Run: headless pygame with SDL's dummy video driver; simulated clock (each Clock.tick advances the game by its frame time, no real sleeping); random seed 0; keys injected as events and as key.get_pressed() state; no mouse input.
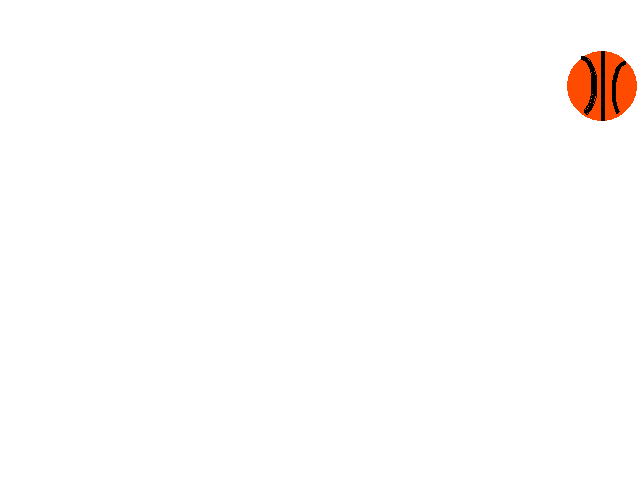
Frame 1 of 4 · flips 1–60 · no input
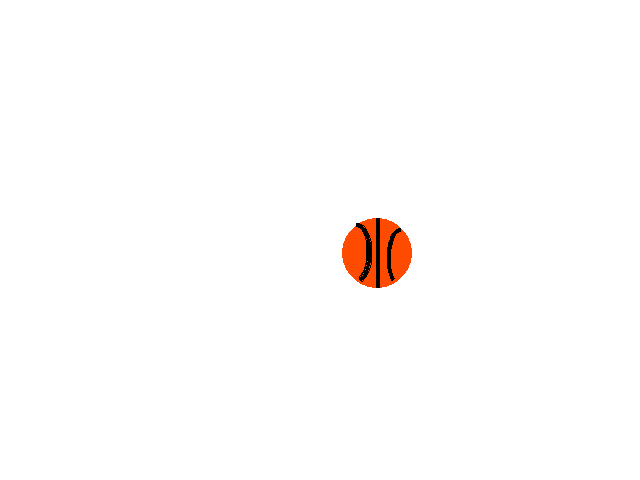
Frame 2 of 4 · flips 61–180 · tapped SPACE, RETURN · held RIGHT (→), D
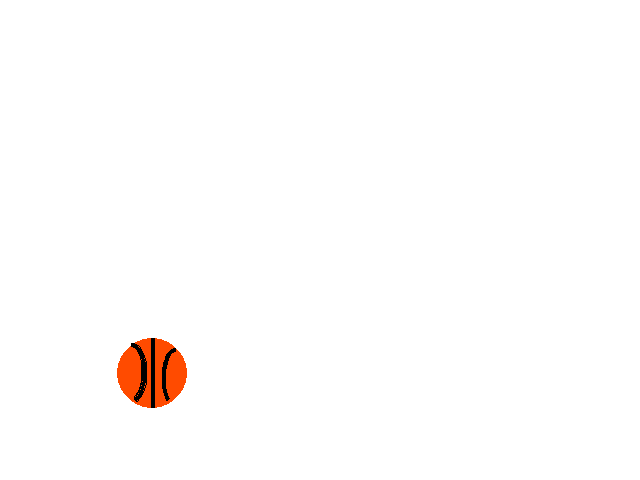
Frame 3 of 4 · flips 181–300 · held DOWN (↓), S
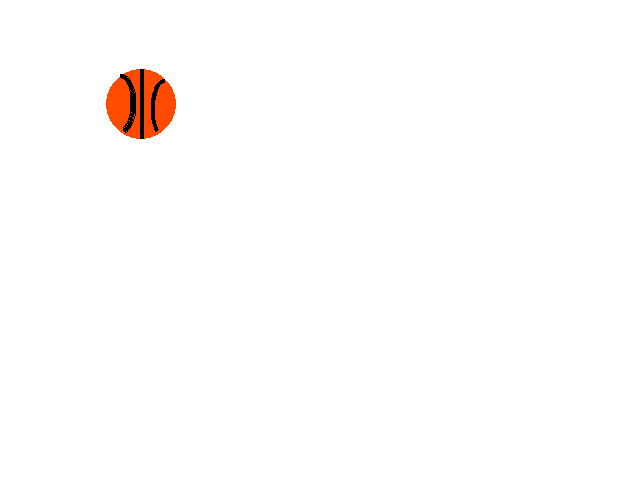
Frame 4 of 4 · flips 301–420 · held LEFT (←), A, UP (↑), W

The pygame program that drew these frames:

# https://ithelp.ithome.com.tw/articles/10209606
import pygame, random, math

pygame.init()

# 設定視窗背景
width, height = 640, 480                            # 遊戲畫面寬和高
screen = pygame.display.set_mode((width, height))   # 依設定顯示視窗
pygame.display.set_caption("Sean's game")           # 設定程式標題
background = pygame.Surface(screen.get_size())      # get_size()取得視窗尺寸
background = background.convert()                   # convert()建立副本，加快畫布在視窗顯示速度
background.fill((255,255,255))                      # 白色

# 建立藍球
ball = pygame.Surface((70,70))
ball.fill((255,255,255))
pygame.draw.circle(ball, (255,75,0), (35,35), 35, 0)            # 圓形(畫布, 顏色, (x坐標, y坐標), 半徑, 線寬)
pygame.draw.line(ball, (0,0,0), (35,0), (35,70), 4)             # 直線(畫布, 顏色, (x坐標1, y坐標1), (x坐標2, y坐標2), 線寬)
pygame.draw.arc(ball, (0,0,0),[0,5,30,60], 5, 1.5, 4)           # 圓弧形(畫布, 顏色, [x坐標, y坐標, x直徑, y直徑], 起始角, 結束角, 線寬)
pygame.draw.arc(ball, (0,0,0),[45,10,30,60], 1.7, 4, 4)         # 圓弧形(畫布, 顏色, [x坐標, y坐標, x直徑, y直徑], 起始角, 結束角, 線寬)
rect = ball.get_rect()
rect.center = (random.randint(100,540),random.randint(100,380)) # 球隨機起始位置
x, y = rect.topleft                                             # 球左上角坐標
direction = random.randint(20,70)                               # 起始角度
radian = math.radians(direction)                                # 轉為弳度
dx = 5 * math.cos(radian)                                       # 球水平運動速度
dy = -5 * math.sin(radian)                                      # 球垂直運動速度

# 建立時間元件
clock = pygame.time.Clock()

# 關閉程式的程式碼
running = True
while running:
    clock.tick(30)                                              # 每秒執行30次
    for event in pygame.event.get():
        if event.type == pygame.QUIT:
            running = False
    x += dx                                                     # 改變水平位置
    y += dy                                                     # 改變垂直位置
    rect.center = (x,y)
    if(rect.left <= 0 or rect.right >= screen.get_width()):     # 到達左右邊界
        dx *= -1                                                # 水平速度變號
    elif(rect.top <= 1 or rect.bottom >= screen.get_height()-1):# 到達上下邊界
        dy *= -1                                                # 垂直速度變號
    screen.blit(background, (0,0))
    screen.blit(ball, rect.topleft) 
    pygame.display.update()    
pygame.quit()
